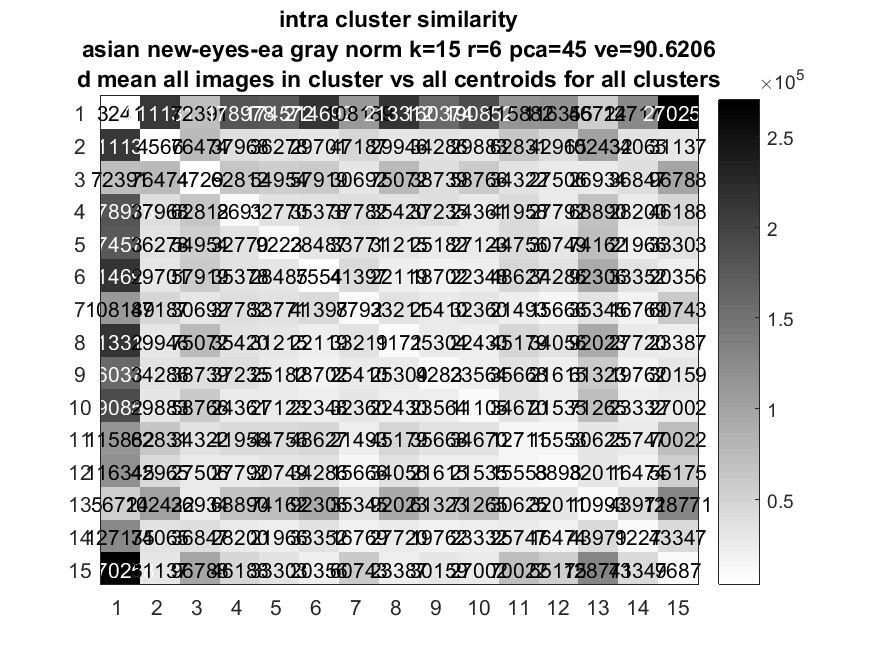

Data behind this chart, as committed beside it:
3240.6, 2.1113e+05, 72391, 1.7898e+05, 1.7457e+05, 2.1469e+05, 1.0819e+05, 2.1331e+05, 1.6037e+05, 1.9085e+05, 1.1588e+05, 1.1634e+05, 56724, 1.2718e+05, 2.7026e+05
2.1113e+05, 4566, 76474, 37968, 36278, 29701, 47187, 29946, 34286, 29883, 62831, 42965, 1.0243e+05, 34065, 31137
72391, 76474, 4729, 62812, 54954, 57919, 30692, 75072, 38739, 58766, 34322, 27506, 26934, 36847, 96788
1.7898e+05, 37968, 62812, 8691, 32770, 35378, 37782, 35420, 37235, 24361, 41958, 27792, 68890, 28200, 46188
1.7457e+05, 36278, 54954, 32770, 9223, 28487, 33771, 31215, 25182, 27123, 44756, 30749, 74162, 21966, 33303
2.1469e+05, 29701, 57919, 35378, 28487, 5554, 41397, 22119, 18702, 22348, 48627, 34286, 92306, 33352, 20356
1.0819e+05, 47187, 30692, 37782, 33771, 41397, 8792, 33211, 25410, 32360, 21493, 15666, 35345, 16769, 60743
2.1331e+05, 29946, 75072, 35420, 31215, 22119, 33211, 9171, 25304, 22430, 45179, 34056, 92023, 27720, 23387
1.6037e+05, 34286, 38739, 37235, 25182, 18702, 25410, 25304, 9283, 23564, 35668, 21615, 61323, 19762, 30159
1.9085e+05, 29883, 58766, 24361, 27123, 22348, 32360, 22430, 23564, 11105, 34670, 21535, 71265, 23332, 27002
1.1588e+05, 62831, 34322, 41958, 44756, 48627, 21493, 45179, 35668, 34670, 12711, 15553, 30625, 25747, 70022
1.1634e+05, 42965, 27506, 27792, 30749, 34286, 15666, 34056, 21615, 21535, 15553, 8898, 32011, 16474, 55175
56724, 1.0243e+05, 26934, 68890, 74162, 92306, 35345, 92023, 61323, 71265, 30625, 32011, 10993, 43971, 1.2877e+05
1.2718e+05, 34065, 36847, 28200, 21966, 33352, 16769, 27720, 19762, 23332, 25747, 16474, 43971, 9227, 43347
2.7026e+05, 31137, 96788, 46188, 33303, 20356, 60743, 23387, 30159, 27002, 70022, 55175, 1.2877e+05, 43347, 9687
